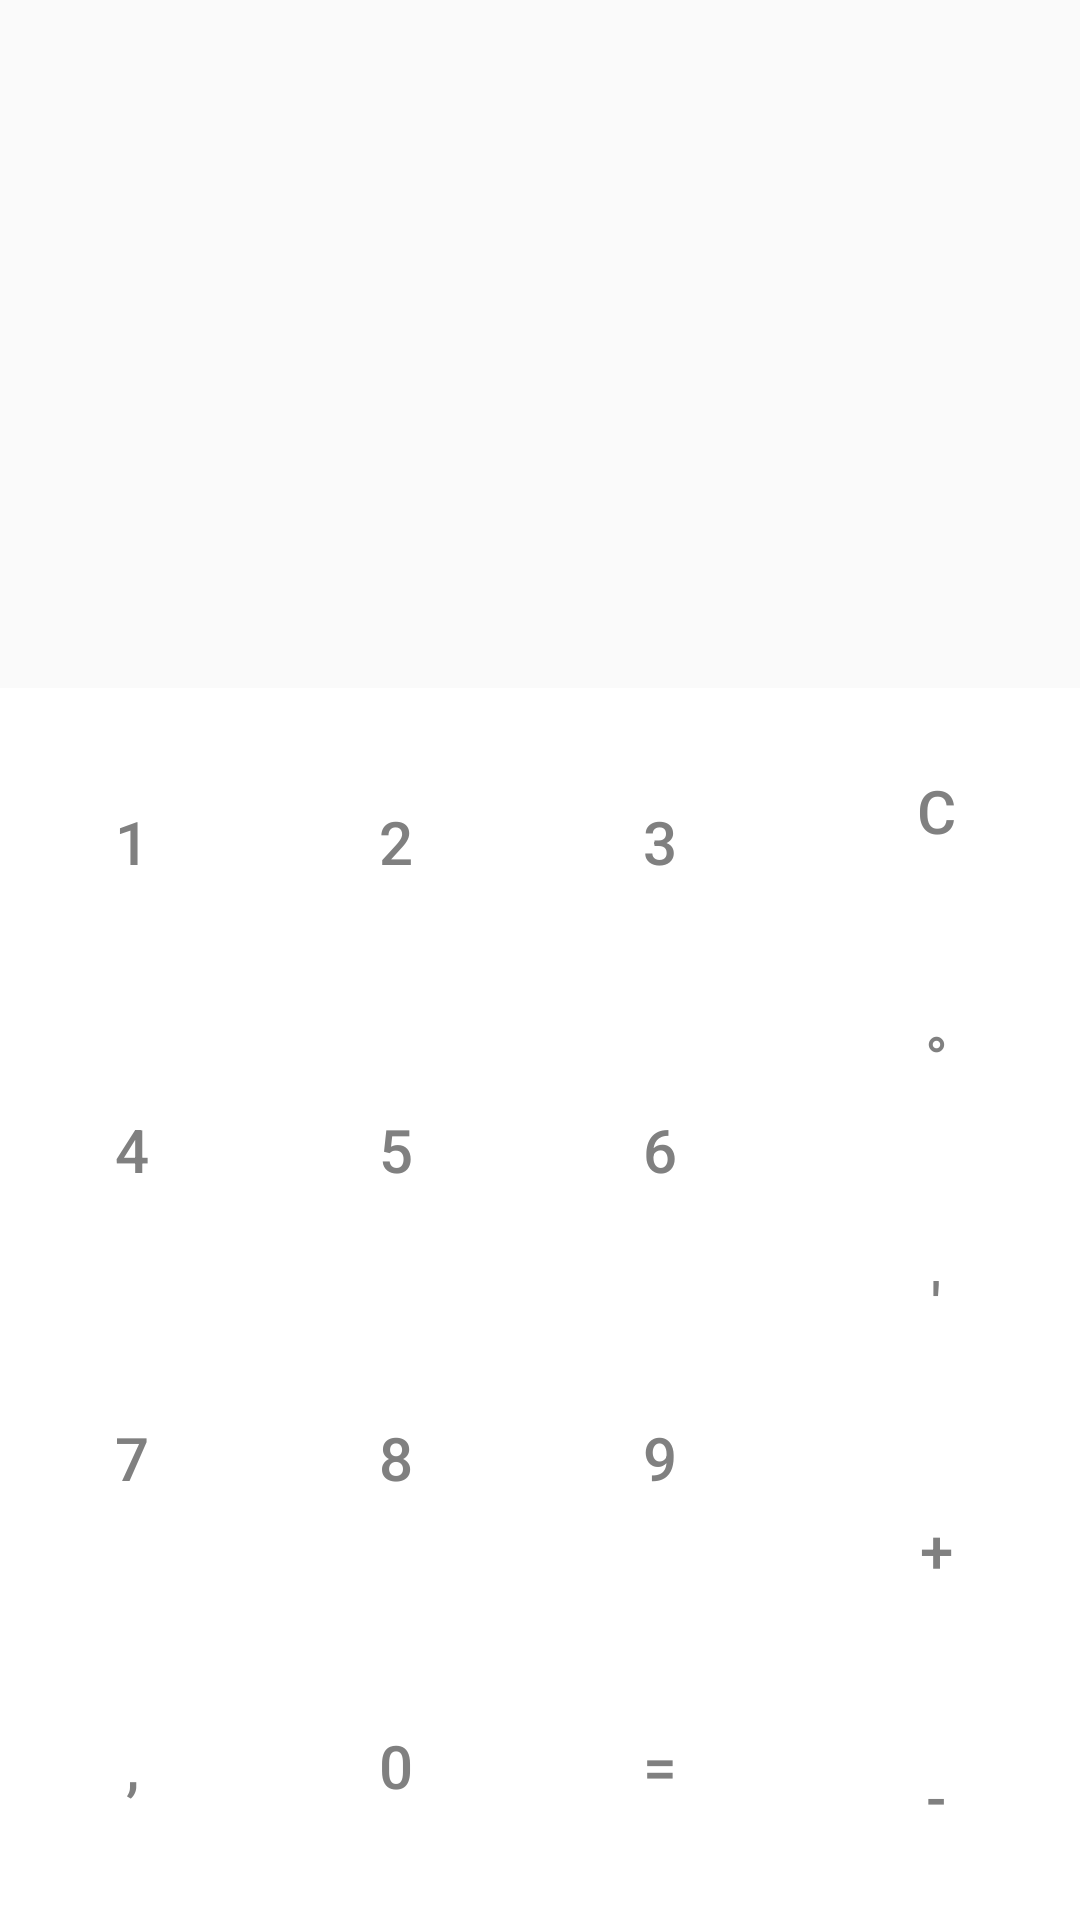

Android layout source for this screen:
<!-- AndroidManifest.xml: application theme AltAppTheme -->
<!-- res/layout/main_activity.xml -->
<?xml version="1.0" encoding="utf-8"?>
<LinearLayout xmlns:android="http://schemas.android.com/apk/res/android"
    android:orientation="vertical" android:layout_width="match_parent"
    android:layout_height="match_parent">

    <LinearLayout
        android:orientation="vertical"
        android:layout_width="match_parent"
        android:layout_height="wrap_content"
        android:layout_weight="2">

        <TextView
            android:layout_width="match_parent"
            android:layout_height="match_parent"
            android:textAppearance="?android:attr/textAppearanceLarge"
            android:id="@+id/textMain"
            android:layout_weight="1" />

        <TextView
            android:layout_width="match_parent"
            android:layout_height="match_parent"
            android:textAppearance="?android:attr/textAppearanceLarge"
            android:id="@+id/textResult"
            android:layout_weight="1" />
    </LinearLayout>

    <LinearLayout
        android:orientation="horizontal"
        android:layout_width="match_parent"
        android:layout_height="wrap_content"
        android:layout_weight="2">

        <TableLayout
            android:layout_width="wrap_content"
            android:layout_height="match_parent">

            <TableRow android:layout_weight="1">
                <Button
                    android:layout_width="match_parent"
                    android:layout_height="match_parent"
                    android:text="1"
                    android:onClick="onClickNumber"
                    android:textSize="@dimen/main_text_size" />
                <Button
                    android:layout_width="match_parent"
                    android:layout_height="match_parent"
                    android:text="2"
                    android:onClick="onClickNumber"
                    android:textSize="@dimen/main_text_size" />
                <Button
                    android:layout_width="match_parent"
                    android:layout_height="match_parent"
                    android:text="3"
                    android:onClick="onClickNumber"
                    android:textSize="@dimen/main_text_size" />
            </TableRow>
            <TableRow android:layout_weight="1">
                <Button
                    android:layout_width="match_parent"
                    android:layout_height="match_parent"
                    android:text="4"
                    android:onClick="onClickNumber"
                    android:textSize="@dimen/main_text_size" />
                <Button
                    android:layout_width="match_parent"
                    android:layout_height="match_parent"
                    android:text="5"
                    android:onClick="onClickNumber"
                    android:textSize="@dimen/main_text_size" />
                <Button
                    android:layout_width="match_parent"
                    android:layout_height="match_parent"
                    android:text="6"
                    android:onClick="onClickNumber"
                    android:textSize="@dimen/main_text_size" />
            </TableRow>
            <TableRow android:layout_weight="1">
                <Button
                    android:layout_width="match_parent"
                    android:layout_height="match_parent"
                    android:text="7"
                    android:onClick="onClickNumber"
                    android:textSize="@dimen/main_text_size" />
                <Button
                    android:layout_width="match_parent"
                    android:layout_height="match_parent"
                    android:text="8"
                    android:onClick="onClickNumber"
                    android:textSize="@dimen/main_text_size" />
                <Button
                    android:layout_width="match_parent"
                    android:layout_height="match_parent"
                    android:text="9"
                    android:onClick="onClickNumber"
                    android:textSize="@dimen/main_text_size" />
            </TableRow>
            <TableRow android:layout_weight="1"
                android:layout_gravity="top">
                <Button
                    android:layout_width="match_parent"
                    android:layout_height="match_parent"
                    android:text=","
                    android:onClick="onClickNumber"
                    android:textSize="@dimen/main_text_size" />
                <Button
                    android:layout_width="match_parent"
                    android:layout_height="match_parent"
                    android:text="0"
                    android:onClick="onClickNumber"
                    android:textSize="@dimen/main_text_size" />
                <Button
                    android:layout_width="match_parent"
                    android:layout_height="match_parent"
                    android:text="="
                    android:onClick="onClickNumber"
                    android:textSize="@dimen/main_text_size" />
            </TableRow>

        </TableLayout>

        <LinearLayout
            android:orientation="vertical"
            android:layout_width="match_parent"
            android:layout_height="match_parent">

            <Button
                android:layout_width="match_parent"
                android:layout_height="wrap_content"
                android:text="C"
                android:onClick="onClick"
                android:layout_weight="1"
                android:textSize="@dimen/main_text_size" />
            <Button
                android:layout_width="match_parent"
                android:layout_height="wrap_content"
                android:text="@string/degree"
                android:onClick="onClick"
                android:layout_weight="1"
                android:textSize="@dimen/main_text_size"  />
            <Button
                android:layout_width="match_parent"
                android:layout_height="wrap_content"
                android:text="@string/minute"
                android:onClick="onClick"
                android:layout_weight="1"
                android:textSize="@dimen/main_text_size"  />
            <Button
                android:layout_width="match_parent"
                android:layout_height="wrap_content"
                android:text="+"
                android:onClick="onClick"
                android:layout_weight="1"
                android:textSize="@dimen/main_text_size" />
            <Button
                android:layout_width="match_parent"
                android:layout_height="wrap_content"
                android:text="-"
                android:onClick="onClick"
                android:layout_weight="1"
                android:textSize="@dimen/main_text_size" />

        </LinearLayout>
    </LinearLayout>

</LinearLayout>
<!-- resources referenced by this layout -->
<resources>
  <dimen name="main_text_size">20sp</dimen>
  <string name="degree">°</string>
  <string name="minute">\'</string>
  <style name="AltAppTheme" parent="Theme.AppCompat.Light.DarkActionBar">
          <item name="colorPrimary">@color/AltColorPrimaryDark</item>
          <item name="colorPrimaryDark">@color/AltColorPrimary</item>
          <item name="colorAccent">@color/AltColorAccent</item>
          <item name="android:buttonStyle">@style/AltButtonTheme</item>
      </style>
  <color name="AltColorPrimaryDark">#ffffff</color>
  <color name="AltColorPrimary">#ffa11e</color>
  <color name="AltColorAccent">#fff200</color>
  <style name="AltButtonTheme" parent="Base.Widget.AppCompat.Button.Borderless">
          <item name="android:background">@color/white</item>
          <item name="android:textColor">@color/button_color_pre_pressed</item>
      </style>
  <color name="white">#FFF</color>
  <color name="button_color_pre_pressed">#808080</color>
</resources>
